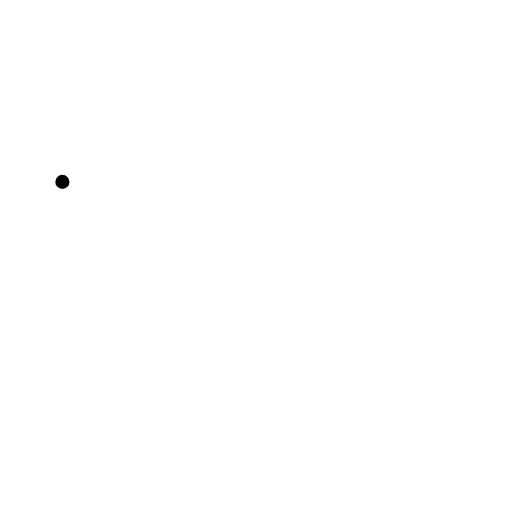
t = 0.00 s
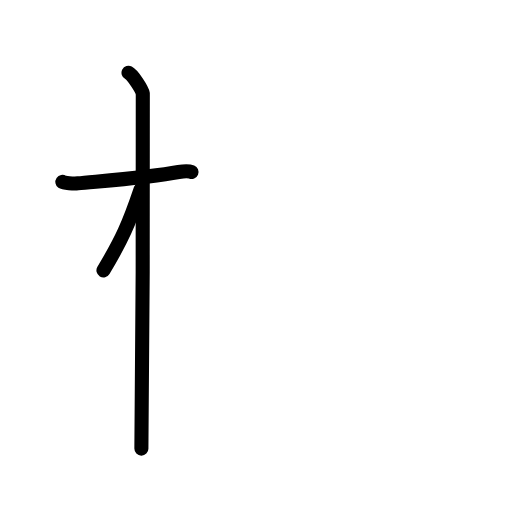
t = 2.50 s
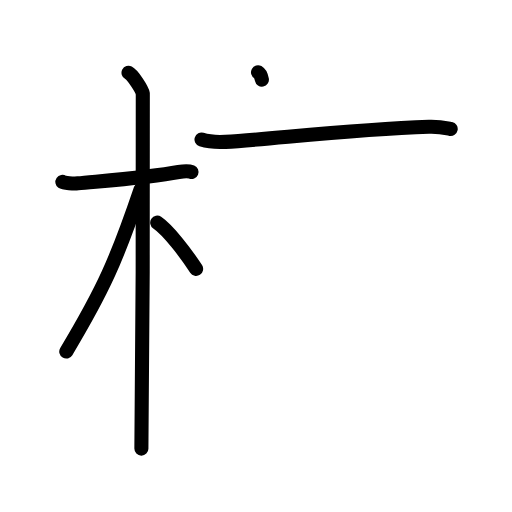
t = 5.25 s
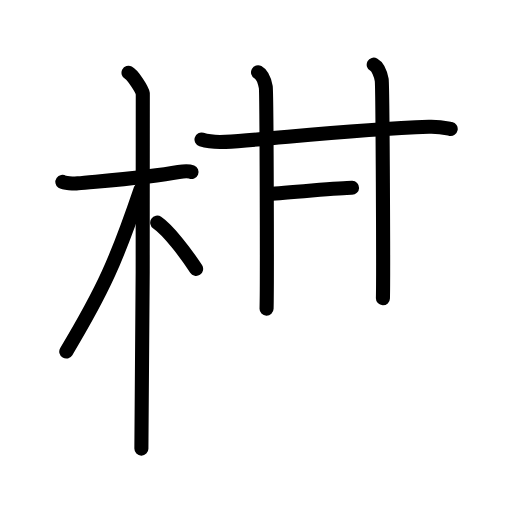
t = 7.75 s
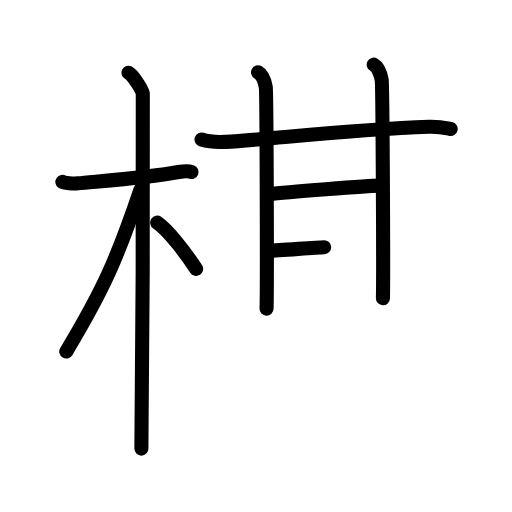
t = 8.50 s
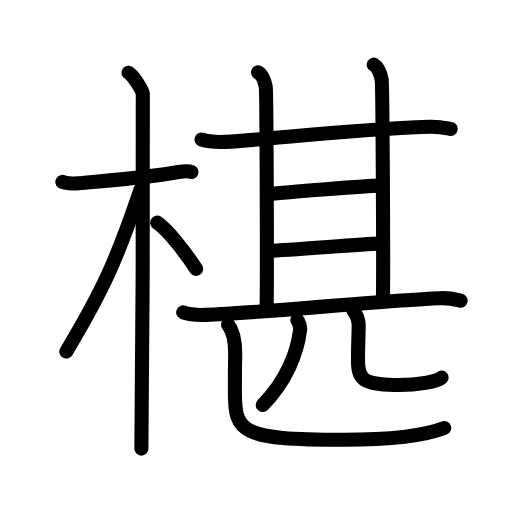
t = 13.00 s

The animated SVG that drew these frames (rendered in a browser with its animation timeline set to each time). Animation: 40 SMIL elements (animate=40); one cycle of 13.00 s.

<?xml version="1.0" encoding="UTF-8"?>
<!--
AniKanjiVG is licensed by CC-BY-SA Paul C. Sommerhoff (https://bitbucket.org/sommerhoff/anikanjivg).
AniKanjiVG uses KanjiVG which is licensed by CC-BY-SA Ulrich Apel (http://kanjivg.tagaini.net).
See also http://creativecommons.org/licenses/by-sa/3.0/
-->
<svg xmlns:kvg='http://kanjivg.tagaini.net' xmlns='http://www.w3.org/2000/svg' width='109' height='109' viewBox='0 0 109 109' style='fill:none;stroke:#000000;stroke-width:3;stroke-linecap:round;stroke-linejoin:round;' id="kvg:kanji_06939"><g id="kvg:06939" kvg:element="椹"><g id="kvg:06939-g1" kvg:element="木" kvg:position="left" kvg:radical="general"><path id="kvg:06939-s1" kvg:type="㇐" d="M13.28,38.72c0.35,0.24,2.39,0.41,3.31,0.31c3.94-0.41,15.12-1.21,21.45-2.41c0.92-0.17,2.15-0.24,2.73,0"><animate attributeName="d" begin="0.0s" dur="0.3333333333333333s" from="M13.28,38.72C13.28,38.72,13.28,38.72,13.28,38.72" to="M13.28,38.72c0.35,0.24,2.39,0.41,3.31,0.31" />
<animate attributeName="d" begin="0.3333333333333333s" dur="0.3333333333333333s" from="M13.28,38.72c0.35,0.24,2.39,0.41,3.31,0.31c0,0,0,0,0,0,0" to="M13.28,38.72c0.35,0.24,2.39,0.41,3.31,0.31c3.94-0.41,15.12-1.21,21.45-2.41" />
<animate attributeName="d" begin="0.6666666666666666s" dur="0.3333333333333333s" from="M13.28,38.72c0.35,0.24,2.39,0.41,3.31,0.31c3.94-0.41,15.12-1.21,21.45-2.41c0,0,0,0,0,0,0" to="M13.28,38.72c0.35,0.24,2.39,0.41,3.31,0.31c3.94-0.41,15.12-1.21,21.45-2.41c0.92-0.17,2.15-0.24,2.73,0" />
</path>
<path id="kvg:06939-s2" kvg:type="㇑" d="M27.36,15.5c0.91,0.47,2.86,3.49,3.04,4.42c0.18,0.93-0.12,69.75-0.3,75.58"><animate attributeName="d" begin="1.0s" dur="0.5s" from="M27.36,15.5C27.36,15.5,27.36,15.5,27.36,15.5" to="M27.36,15.5c0.91,0.47,2.86,3.49,3.04,4.42" />
<animate attributeName="d" begin="1.5s" dur="0.5s" from="M27.36,15.5c0.91,0.47,2.86,3.49,3.04,4.42c0,0,0,0,0,0,0" to="M27.36,15.5c0.91,0.47,2.86,3.49,3.04,4.42c0.18,0.93-0.12,69.75-0.3,75.58" />
<animate attributeName="d" begin="0s" dur="1.0s" from="M-100,-100" to="M-100,-100" />
</path>
<path id="kvg:06939-s3" kvg:type="㇒" d="M29.94,40.28c-5.1,15.04-7.94,21.4-15.83,34.56"><animate attributeName="d" begin="2.0s" dur="1.0s" from="M29.94,40.28C29.94,40.28,29.94,40.28,29.94,40.28" to="M29.94,40.28c-5.1,15.04-7.94,21.4-15.83,34.56" />
<animate attributeName="d" begin="0s" dur="2.0s" from="M-100,-100" to="M-100,-100" />
</path>
<path id="kvg:06939-s4" kvg:type="㇔/㇏" d="M33.47,47.4c2.37,1.59,6.28,6.76,8.28,9.85"><animate attributeName="d" begin="3.0s" dur="1.0s" from="M33.47,47.4C33.47,47.4,33.47,47.4,33.47,47.4" to="M33.47,47.4c2.37,1.59,6.28,6.76,8.28,9.85" />
<animate attributeName="d" begin="0s" dur="3.0s" from="M-100,-100" to="M-100,-100" />
</path>
</g>
<g id="kvg:06939-g2" kvg:element="甚" kvg:position="right"><g id="kvg:06939-g3" kvg:element="甘" kvg:position="top"><g id="kvg:06939-g4" kvg:element="廿" kvg:part="1"><g id="kvg:06939-g5" kvg:element="十"><path id="kvg:06939-s5" kvg:type="㇐" d="M42.9,29.71c1.33,0.42,3.76,0.56,5.09,0.49c9.76-0.56,26.42-2.62,43.32-3.21c2.2-0.08,3.54,0.25,4.64,0.47"><animate attributeName="d" begin="4.0s" dur="0.3333333333333333s" from="M42.9,29.71C42.9,29.71,42.9,29.71,42.9,29.71" to="M42.9,29.71c1.33,0.42,3.76,0.56,5.09,0.49" />
<animate attributeName="d" begin="4.333333333333333s" dur="0.3333333333333333s" from="M42.9,29.71c1.33,0.42,3.76,0.56,5.09,0.49c0,0,0,0,0,0,0" to="M42.9,29.71c1.33,0.42,3.76,0.56,5.09,0.49c9.76-0.56,26.42-2.62,43.32-3.21" />
<animate attributeName="d" begin="4.666666666666667s" dur="0.3333333333333333s" from="M42.9,29.71c1.33,0.42,3.76,0.56,5.09,0.49c9.76-0.56,26.42-2.62,43.32-3.21c0,0,0,0,0,0,0" to="M42.9,29.71c1.33,0.42,3.76,0.56,5.09,0.49c9.76-0.56,26.42-2.62,43.32-3.21c2.2-0.08,3.54,0.25,4.64,0.47" />
<animate attributeName="d" begin="0s" dur="4.0s" from="M-100,-100" to="M-100,-100" />
</path>
<path id="kvg:06939-s6" kvg:type="㇑" d="M54.93,15.39c0.91,0.5,1.46,2.17,1.65,3.13c0.19,0.96,0.31,42.28,0.17,47.18"><animate attributeName="d" begin="5.0s" dur="0.5s" from="M54.93,15.39C54.93,15.39,54.93,15.39,54.93,15.39" to="M54.93,15.39c0.91,0.5,1.46,2.17,1.65,3.13" />
<animate attributeName="d" begin="5.5s" dur="0.5s" from="M54.93,15.39c0.91,0.5,1.46,2.17,1.65,3.13c0,0,0,0,0,0,0" to="M54.93,15.39c0.91,0.5,1.46,2.17,1.65,3.13c0.19,0.96,0.31,42.28,0.17,47.18" />
<animate attributeName="d" begin="0s" dur="5.0s" from="M-100,-100" to="M-100,-100" />
</path>
</g>
<path id="kvg:06939-s7" kvg:type="㇑" d="M79.56,13.77c0.94,0.51,1.51,2.24,1.7,3.23c0.19,0.98,0.39,41.6,0.26,46.5"><animate attributeName="d" begin="6.0s" dur="0.5s" from="M79.56,13.77C79.56,13.77,79.56,13.77,79.56,13.77" to="M79.56,13.77c0.94,0.51,1.51,2.24,1.7,3.23" />
<animate attributeName="d" begin="6.5s" dur="0.5s" from="M79.56,13.77c0.94,0.51,1.51,2.24,1.7,3.23c0,0,0,0,0,0,0" to="M79.56,13.77c0.94,0.51,1.51,2.24,1.7,3.23c0.19,0.98,0.39,41.6,0.26,46.5" />
<animate attributeName="d" begin="0s" dur="6.0s" from="M-100,-100" to="M-100,-100" />
</path>
</g>
<path id="kvg:06939-s8" kvg:type="㇐" d="M57.28,41.32c2.92-0.32,21.49-1.85,23.56-1.8"><animate attributeName="d" begin="7.0s" dur="1.0s" from="M57.28,41.32C57.28,41.32,57.28,41.32,57.28,41.32" to="M57.28,41.32c2.92-0.32,21.49-1.85,23.56-1.8" />
<animate attributeName="d" begin="0s" dur="7.0s" from="M-100,-100" to="M-100,-100" />
</path>
<g id="kvg:06939-g6" kvg:element="廿" kvg:part="2"><path id="kvg:06939-s9" kvg:type="㇐" d="M57.32,53.38c4.47-0.09,19.25-1.41,23.38-1.51"><animate attributeName="d" begin="8.0s" dur="1.0s" from="M57.32,53.38C57.32,53.38,57.32,53.38,57.32,53.38" to="M57.32,53.38c4.47-0.09,19.25-1.41,23.38-1.51" />
<animate attributeName="d" begin="0s" dur="8.0s" from="M-100,-100" to="M-100,-100" />
</path>
</g>
</g>
<g id="kvg:06939-g7" kvg:element="匹" kvg:position="bottom"><g id="kvg:06939-g8" kvg:element="匚" kvg:part="1"><path id="kvg:06939-s10" kvg:type="㇐" d="M39,66.5c1.23,0.46,3.49,0.58,4.73,0.54c12.83-0.43,37.47-3.11,50.01-3.56c2.05-0.07,3.29,0.28,4.32,0.53"><animate attributeName="d" begin="9.0s" dur="0.3333333333333333s" from="M39,66.5C39,66.5,39,66.5,39,66.5" to="M39,66.5c1.23,0.46,3.49,0.58,4.73,0.54" />
<animate attributeName="d" begin="9.333333333333334s" dur="0.3333333333333333s" from="M39,66.5c1.23,0.46,3.49,0.58,4.73,0.54c0,0,0,0,0,0,0" to="M39,66.5c1.23,0.46,3.49,0.58,4.73,0.54c12.83-0.43,37.47-3.11,50.01-3.56" />
<animate attributeName="d" begin="9.666666666666666s" dur="0.3333333333333333s" from="M39,66.5c1.23,0.46,3.49,0.58,4.73,0.54c12.83-0.43,37.47-3.11,50.01-3.56c0,0,0,0,0,0,0" to="M39,66.5c1.23,0.46,3.49,0.58,4.73,0.54c12.83-0.43,37.47-3.11,50.01-3.56c2.05-0.07,3.29,0.28,4.32,0.53" />
<animate attributeName="d" begin="0s" dur="9.0s" from="M-100,-100" to="M-100,-100" />
</path>
</g>
<g id="kvg:06939-g9" kvg:element="儿"><g id="kvg:06939-g10" kvg:element="八" kvg:variant="true"><g id="kvg:06939-g11" kvg:element="丿" kvg:position="left"><path id="kvg:06939-s11" kvg:type="㇒" d="M63.29,68.14c0.31,0.29,0.67,1.53,0.6,2.11c-0.59,4.65-2.79,10.79-7.96,15.96"><animate attributeName="d" begin="10.0s" dur="0.5s" from="M63.29,68.14C63.29,68.14,63.29,68.14,63.29,68.14" to="M63.29,68.14c0.31,0.29,0.67,1.53,0.6,2.11" />
<animate attributeName="d" begin="10.5s" dur="0.5s" from="M63.29,68.14c0.31,0.29,0.67,1.53,0.6,2.11c0,0,0,0,0,0,0" to="M63.29,68.14c0.31,0.29,0.67,1.53,0.6,2.11c-0.59,4.65-2.79,10.79-7.96,15.96" />
<animate attributeName="d" begin="0s" dur="10.0s" from="M-100,-100" to="M-100,-100" />
</path>
</g>
<g id="kvg:06939-g12" kvg:position="right"><path id="kvg:06939-s12" kvg:type="㇟" d="M75.12,65.93c0.67,0.88,1.24,1.92,1.24,3.26c0.01,1.93-0.15,3.6-0.14,7c-0.09,4.42,0.74,5.64,7.77,5.76c4.96,0.11,9.19-0.75,10.03-1.55"><animate attributeName="d" begin="11.0s" dur="0.25s" from="M75.12,65.93C75.12,65.93,75.12,65.93,75.12,65.93" to="M75.12,65.93c0.67,0.88,1.24,1.92,1.24,3.26" />
<animate attributeName="d" begin="11.25s" dur="0.25s" from="M75.12,65.93c0.67,0.88,1.24,1.92,1.24,3.26c0,0,0,0,0,0,0" to="M75.12,65.93c0.67,0.88,1.24,1.92,1.24,3.26c0.01,1.93-0.15,3.6-0.14,7" />
<animate attributeName="d" begin="11.5s" dur="0.25s" from="M75.12,65.93c0.67,0.88,1.24,1.92,1.24,3.26c0.01,1.93-0.15,3.6-0.14,7c0,0,0,0,0,0,0" to="M75.12,65.93c0.67,0.88,1.24,1.92,1.24,3.26c0.01,1.93-0.15,3.6-0.14,7c-0.09,4.42,0.74,5.64,7.77,5.76" />
<animate attributeName="d" begin="11.75s" dur="0.25s" from="M75.12,65.93c0.67,0.88,1.24,1.92,1.24,3.26c0.01,1.93-0.15,3.6-0.14,7c-0.09,4.42,0.74,5.64,7.77,5.76c0,0,0,0,0,0,0" to="M75.12,65.93c0.67,0.88,1.24,1.92,1.24,3.26c0.01,1.93-0.15,3.6-0.14,7c-0.09,4.42,0.74,5.64,7.77,5.76c4.96,0.11,9.19-0.75,10.03-1.55" />
<animate attributeName="d" begin="0s" dur="11.0s" from="M-100,-100" to="M-100,-100" />
</path>
</g>
</g>
</g>
<g id="kvg:06939-g13" kvg:element="匚" kvg:part="2"><path id="kvg:06939-s13" kvg:type="㇗" d="M48.55,69.11c0.69,0.89,1.52,2.89,1.52,6.06c0,2.99-0.06-0.08-0.06,8.37s1.15,10.08,23.07,10.08c13.47,0,18.89-1.47,21.48-2.49"><animate attributeName="d" begin="12.0s" dur="0.3333333333333333s" from="M48.55,69.11C48.55,69.11,48.55,69.11,48.55,69.11" to="M48.55,69.11c0.69,0.89,1.52,2.89,1.52,6.06" />
<animate attributeName="d" begin="12.333333333333334s" dur="0.3333333333333333s" from="M48.55,69.11c0.69,0.89,1.52,2.89,1.52,6.06c0,0,0,0,0,0,0" to="M48.55,69.11c0.69,0.89,1.52,2.89,1.52,6.06c0,2.99-0.06-0.08-0.06,8.37s1.15,10.08,23.07,10.08" />
<animate attributeName="d" begin="12.666666666666666s" dur="0.3333333333333333s" from="M48.55,69.11c0.69,0.89,1.52,2.89,1.52,6.06c0,2.99-0.06-0.08-0.06,8.37s1.15,10.08,23.07,10.08c0,0,0,0,0,0,0" to="M48.55,69.11c0.69,0.89,1.52,2.89,1.52,6.06c0,2.99-0.06-0.08-0.06,8.37s1.15,10.08,23.07,10.08c13.47,0,18.89-1.47,21.48-2.49" />
<animate attributeName="d" begin="0s" dur="12.0s" from="M-100,-100" to="M-100,-100" />
</path>
</g>
</g>
</g>
</g>
</svg>
